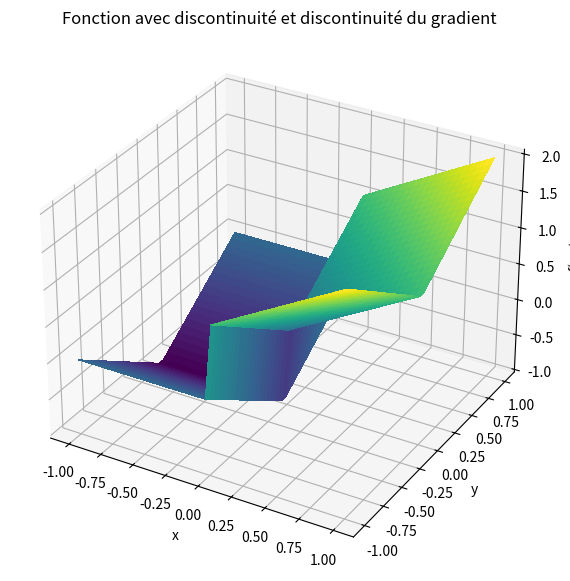
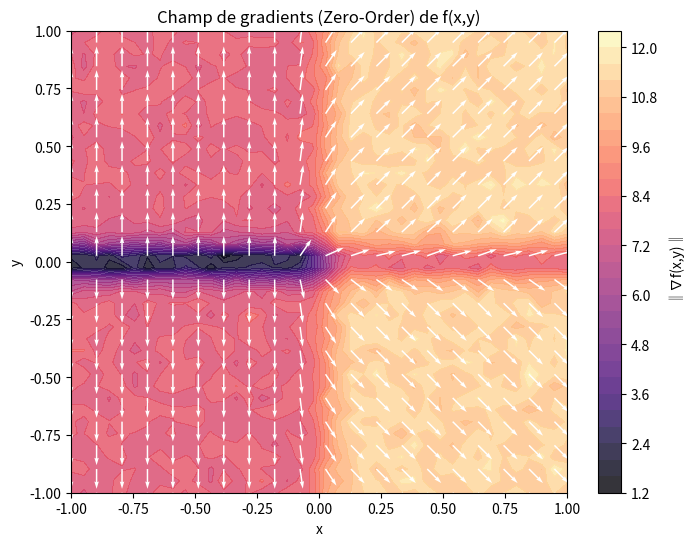
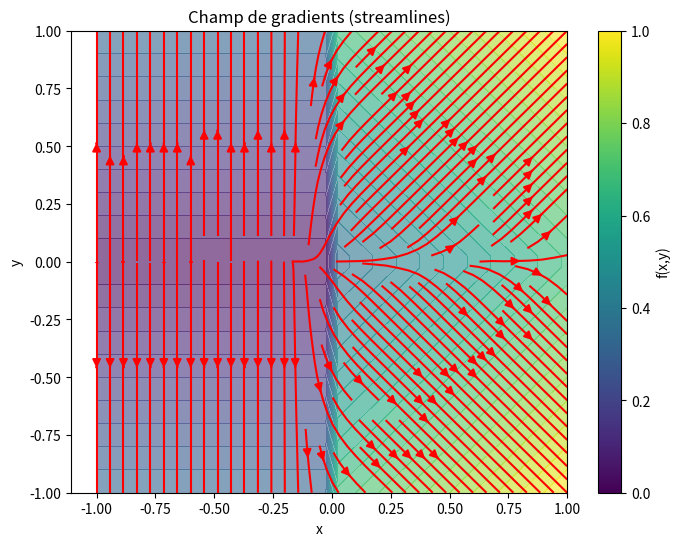

Write the Python code that produced these figures, in order.
import numpy as np
import matplotlib.pyplot as plt

sigma = 0.1
M = 500
Ns = 500
rng = np.random.default_rng()
L = 3


def f2(x, y):
    return np.where(x >= 0, x + np.abs(y), -1 + np.abs(y))


def grad_f2(Xs):
    x = Xs[:, 0]
    y = Xs[:, 1]
    dfdx = np.where(x > 0, 1.0, 0.0)
    dfdy = np.where(y > 0, 1.0, -1.0)
    return np.stack((dfdx, dfdy), axis=1)


def gaussian_density(omega, sigma):
    omega = np.asarray(omega)
    norm_sq = np.sum(omega**2, axis=-1)
    const = 1.0 / (2 * np.pi * sigma**2)
    return const * np.exp(-norm_sq / (2 * sigma**2))


def zo_gradient_2d(f, x, y):
    X = np.array([x, y])
    omegas = rng.normal(0, sigma, size=(M, 2))
    Xs = X + omegas
    f_vals = f(Xs[:, 0], Xs[:, 1])
    weights = -omegas / (sigma**2)
    grad_est = -(f_vals[:, None] * weights).mean(axis=0)
    return grad_est


def fo_gradient_2d(f, x, y):
    X = np.array([x, y])
    omegas = rng.normal(0, sigma, size=(M, 2))
    Xs = X + omegas
    grads = grad_f2(Xs)
    p_vals = gaussian_density(omegas, sigma)
    grads_vals = grads * p_vals[:, None]
    y_s = rng.uniform(-L, L, size=Ns)
    z = np.stack((np.zeros_like(y_s), y_s), axis=1)
    p_surface = gaussian_density(z - X, sigma)
    surf_term = np.array([1.0, 0.0]) * (2 * L / Ns) * np.sum(p_surface)
    return grads_vals.mean(0) + 0 * surf_term


xv = np.linspace(-1, 1, 40)
yv = np.linspace(-1, 1, 40)
X, Y = np.meshgrid(xv, yv)

U = np.zeros_like(X)
V = np.zeros_like(Y)

for i in range(X.shape[0]):
    for j in range(X.shape[1]):
        grad = fo_gradient_2d(f2, X[i, j], Y[i, j])
        U[i, j], V[i, j] = grad[0], grad[1]

Z = f2(X, Y)

fig = plt.figure(figsize=(10, 7))
ax = fig.add_subplot(111, projection="3d")
ax.plot_surface(X, Y, Z, cmap="viridis", linewidth=0, antialiased=False)
ax.set_title("Fonction avec discontinuité et discontinuité du gradient")
ax.set_xlabel("x")
ax.set_ylabel("y")
ax.set_zlabel("f(x,y)")
plt.show()

fig, ax = plt.subplots(figsize=(8, 6))
cont = ax.contourf(X, Y, np.sqrt(U**2 + V**2), levels=30, cmap="magma", alpha=0.8)
step = 2
norm = np.sqrt(U**2 + V**2)
Udir = U / (norm + 1e-8)
Vdir = V / (norm + 1e-8)
ax.quiver(
    X[::step, ::step],
    Y[::step, ::step],
    Udir[::step, ::step],
    Vdir[::step, ::step],
    color="white",
    scale=25,
)
ax.set_xlabel("x")
ax.set_ylabel("y")
ax.set_title("Champ de gradients (Zero-Order) de f(x,y)")
plt.colorbar(cont, ax=ax, label="‖∇f(x,y)‖")
plt.show()

plt.figure(figsize=(8, 6))
plt.contourf(X, Y, Z, levels=30, cmap="viridis", alpha=0.6)
plt.streamplot(X, Y, U, V, color="red", density=1.2, arrowsize=1.2)
plt.xlabel("x")
plt.ylabel("y")
plt.title("Champ de gradients (streamlines)")
plt.colorbar(label="f(x,y)")
plt.show()
